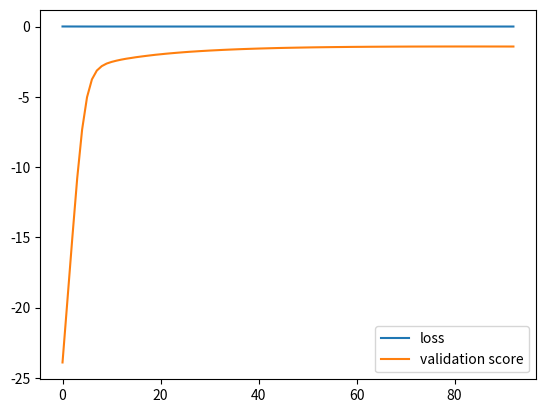

Recreate this plot in Python.
import re
from matplotlib import pyplot as plt

stringData = """Iteration 1, loss = 0.00404616
Validation score: -23.911000
Iteration 2, loss = 0.00332035
Validation score: -19.486160
Iteration 3, loss = 0.00264434
Validation score: -15.037179
Iteration 4, loss = 0.00197704
Validation score: -10.786674
Iteration 5, loss = 0.00139033
Validation score: -7.328613
Iteration 6, loss = 0.00096236
Validation score: -5.031758
Iteration 7, loss = 0.00070156
Validation score: -3.761234
Iteration 8, loss = 0.00055784
Validation score: -3.133629
Iteration 9, loss = 0.00047693
Validation score: -2.819465
Iteration 10, loss = 0.00042630
Validation score: -2.635524
Iteration 11, loss = 0.00039003
Validation score: -2.519268
Iteration 12, loss = 0.00036179
Validation score: -2.430000
Iteration 13, loss = 0.00033873
Validation score: -2.354532
Iteration 14, loss = 0.00031967
Validation score: -2.290541
Iteration 15, loss = 0.00030344
Validation score: -2.238099
Iteration 16, loss = 0.00028953
Validation score: -2.182786
Iteration 17, loss = 0.00027753
Validation score: -2.136609
Iteration 18, loss = 0.00026698
Validation score: -2.091803
Iteration 19, loss = 0.00025780
Validation score: -2.049750
Iteration 20, loss = 0.00024956
Validation score: -2.008545
Iteration 21, loss = 0.00024230
Validation score: -1.974337
Iteration 22, loss = 0.00023577
Validation score: -1.938528
Iteration 23, loss = 0.00022991
Validation score: -1.906918
Iteration 24, loss = 0.00022461
Validation score: -1.876872
Iteration 25, loss = 0.00021980
Validation score: -1.848587
Iteration 26, loss = 0.00021540
Validation score: -1.821129
Iteration 27, loss = 0.00021138
Validation score: -1.795574
Iteration 28, loss = 0.00020770
Validation score: -1.773685
Iteration 29, loss = 0.00020428
Validation score: -1.750706
Iteration 30, loss = 0.00020113
Validation score: -1.730777
Iteration 31, loss = 0.00019820
Validation score: -1.710274
Iteration 32, loss = 0.00019549
Validation score: -1.692867
Iteration 33, loss = 0.00019297
Validation score: -1.674981
Iteration 34, loss = 0.00019061
Validation score: -1.658233
Iteration 35, loss = 0.00018841
Validation score: -1.643150
Iteration 36, loss = 0.00018634
Validation score: -1.628576
Iteration 37, loss = 0.00018438
Validation score: -1.614361
Iteration 38, loss = 0.00018257
Validation score: -1.601631
Iteration 39, loss = 0.00018084
Validation score: -1.589760
Iteration 40, loss = 0.00017922
Validation score: -1.578332
Iteration 41, loss = 0.00017768
Validation score: -1.567178
Iteration 42, loss = 0.00017623
Validation score: -1.557311
Iteration 43, loss = 0.00017487
Validation score: -1.548077
Iteration 44, loss = 0.00017357
Validation score: -1.538491
Iteration 45, loss = 0.00017233
Validation score: -1.529337
Iteration 46, loss = 0.00017115
Validation score: -1.521909
Iteration 47, loss = 0.00017004
Validation score: -1.514312
Iteration 48, loss = 0.00016898
Validation score: -1.507955
Iteration 49, loss = 0.00016796
Validation score: -1.501114
Iteration 50, loss = 0.00016701
Validation score: -1.495030
Iteration 51, loss = 0.00016608
Validation score: -1.488674
Iteration 52, loss = 0.00016521
Validation score: -1.482605
Iteration 53, loss = 0.00016436
Validation score: -1.477484
Iteration 54, loss = 0.00016355
Validation score: -1.473116
Iteration 55, loss = 0.00016279
Validation score: -1.468651
Iteration 56, loss = 0.00016204
Validation score: -1.464291
Iteration 57, loss = 0.00016133
Validation score: -1.460456
Iteration 58, loss = 0.00016066
Validation score: -1.457159
Iteration 59, loss = 0.00016000
Validation score: -1.453468
Iteration 60, loss = 0.00015937
Validation score: -1.449429
Iteration 61, loss = 0.00015877
Validation score: -1.446639
Iteration 62, loss = 0.00015819
Validation score: -1.444827
Iteration 63, loss = 0.00015763
Validation score: -1.441833
Iteration 64, loss = 0.00015710
Validation score: -1.439110
Iteration 65, loss = 0.00015658
Validation score: -1.437578
Iteration 66, loss = 0.00015607
Validation score: -1.435292
Iteration 67, loss = 0.00015559
Validation score: -1.433866
Iteration 68, loss = 0.00015512
Validation score: -1.431735
Iteration 69, loss = 0.00015467
Validation score: -1.430183
Iteration 70, loss = 0.00015423
Validation score: -1.428683
Iteration 71, loss = 0.00015381
Validation score: -1.427718
Iteration 72, loss = 0.00015340
Validation score: -1.425752
Iteration 73, loss = 0.00015300
Validation score: -1.425067
Iteration 74, loss = 0.00015262
Validation score: -1.424393
Iteration 75, loss = 0.00015224
Validation score: -1.423864
Iteration 76, loss = 0.00015189
Validation score: -1.422895
Iteration 77, loss = 0.00015154
Validation score: -1.422292
Iteration 78, loss = 0.00015121
Validation score: -1.422146
Iteration 79, loss = 0.00015087
Validation score: -1.421498
Iteration 80, loss = 0.00015055
Validation score: -1.421213
Iteration 81, loss = 0.00015023
Validation score: -1.420927
Iteration 82, loss = 0.00014994
Validation score: -1.420709
Iteration 83, loss = 0.00014965
Validation score: -1.421164
Iteration 84, loss = 0.00014935
Validation score: -1.420696
Iteration 85, loss = 0.00014908
Validation score: -1.421018
Iteration 86, loss = 0.00014881
Validation score: -1.420743
Iteration 87, loss = 0.00014855
Validation score: -1.420968
Iteration 88, loss = 0.00014829
Validation score: -1.421532
Iteration 89, loss = 0.00014804
Validation score: -1.421700
Iteration 90, loss = 0.00014780
Validation score: -1.421972
Iteration 91, loss = 0.00014757
Validation score: -1.422324
Iteration 92, loss = 0.00014734
Validation score: -1.423009
Iteration 93, loss = 0.00014712
Validation score: -1.423075"""




# Initialize lists
loss_values = []
validation_scores = []

# Find all loss values and validation scores
loss_values_str = re.findall(r'loss = (\d+\.\d+)', stringData)
validation_scores_str = re.findall(r'Validation score: (-?\d+\.\d+)', stringData)

# Convert strings to floats and append to lists
loss_values = [float(value) for value in loss_values_str]
validation_scores = [float(score) for score in validation_scores_str]


# plot the data
plt.plot(loss_values, label='loss')
plt.plot(validation_scores, label='validation score')
plt.legend()
plt.show()